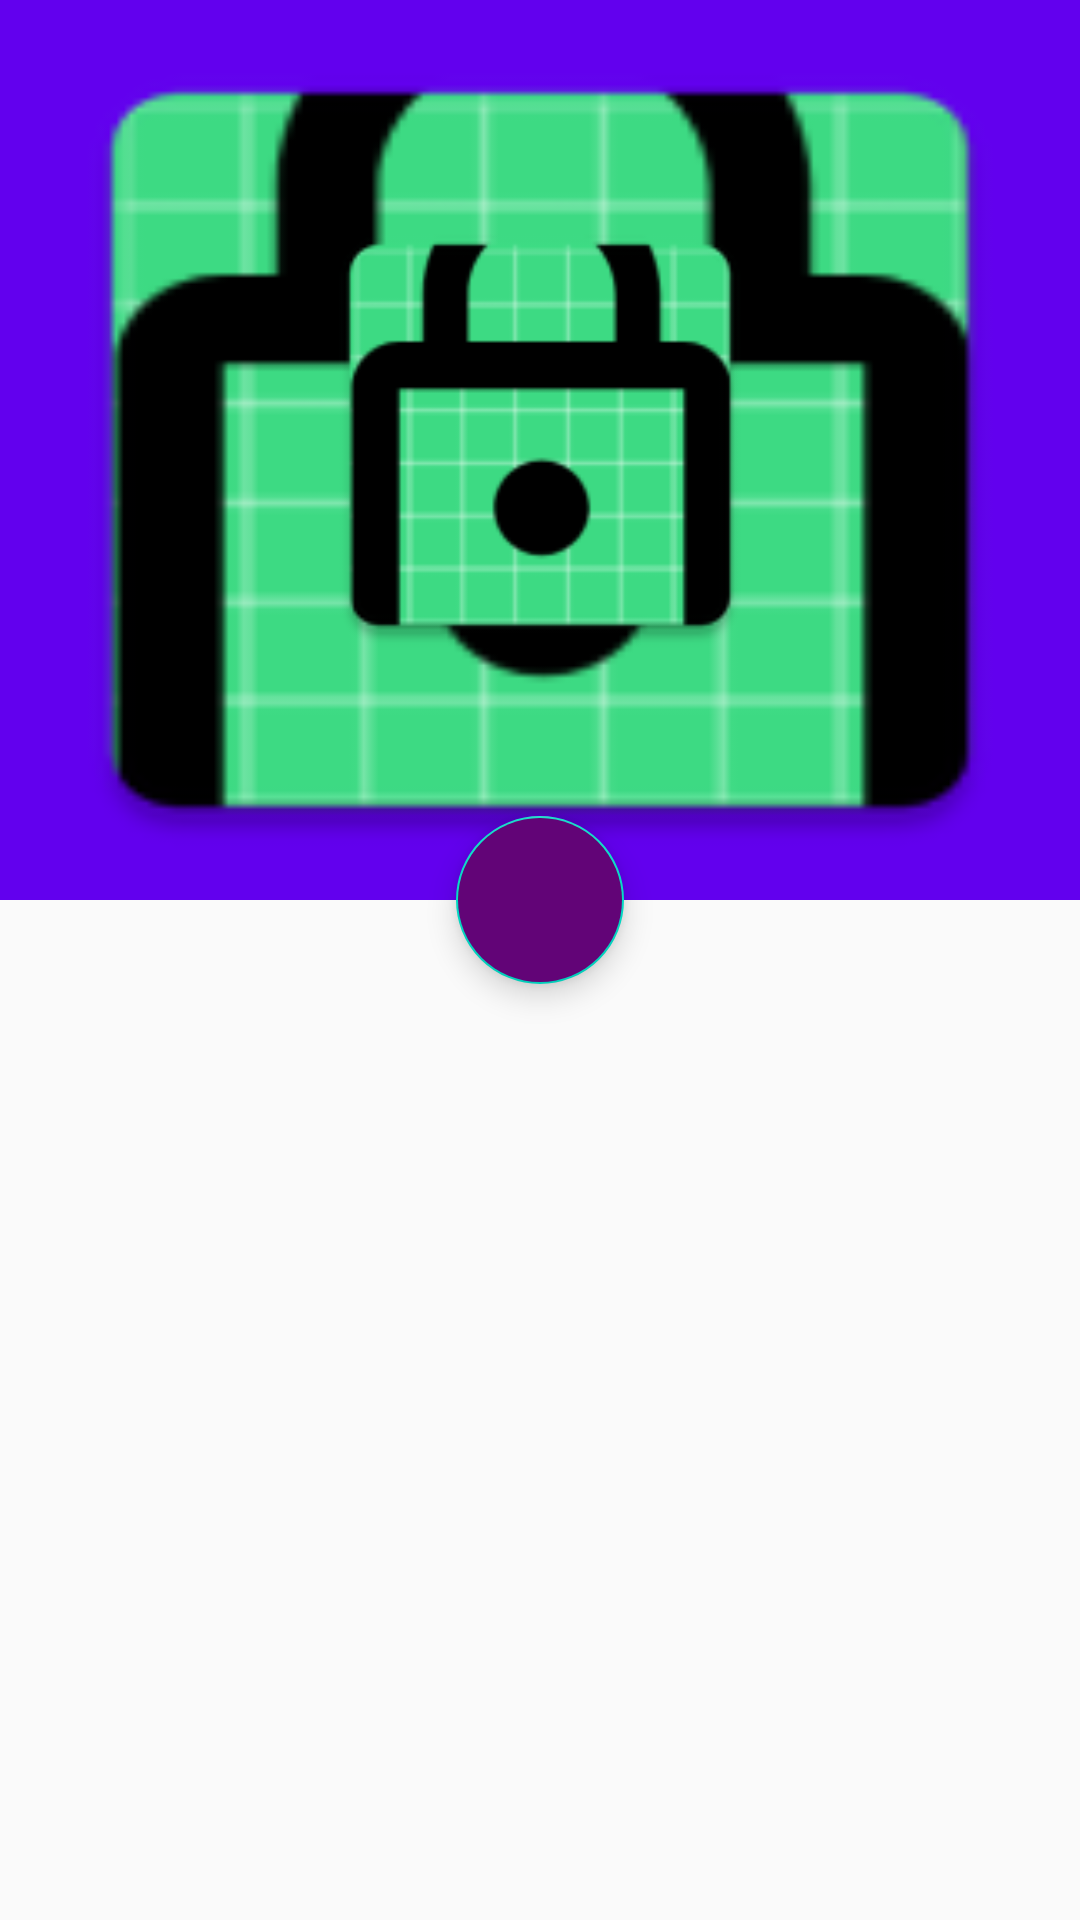

The Android layout XML behind this screen, and the referenced resources:
<!-- AndroidManifest.xml: application theme AppTheme -->
<!-- res/layout/activity_list_song.xml -->
<?xml version="1.0" encoding="utf-8"?>
<androidx.coordinatorlayout.widget.CoordinatorLayout xmlns:android="http://schemas.android.com/apk/res/android"
    xmlns:app="http://schemas.android.com/apk/res-auto"
    xmlns:tools="http://schemas.android.com/tools"
    android:layout_width="match_parent"
    android:layout_height="match_parent"
    android:fitsSystemWindows="true"
    android:id="@+id/coordinatorLayout"
    tools:context=".Activity.ListSongActivity">

    <com.google.android.material.appbar.AppBarLayout
        android:id="@+id/appBarLayout"
        android:fitsSystemWindows="true"
        android:layout_width="match_parent"
        android:layout_height="300dp">

        <com.google.android.material.appbar.CollapsingToolbarLayout
            android:id="@+id/collapsingToolBar"
            android:scrollbarSize="10sp"
            app:expandedTitleGravity="center|bottom"
            android:fitsSystemWindows="true"
            app:layout_scrollFlags="scroll|exitUntilCollapsed"
            app:expandedTitleMarginBottom="33dp"
            android:background="@mipmap/ic_launcher"
            android:layout_width="match_parent"
            android:layout_height="match_parent">
            <View
                android:id="@+id/viewBackGround"
                android:layout_width="match_parent"
                android:layout_height="match_parent">

            </View>

            <androidx.appcompat.widget.Toolbar
                android:id="@+id/toolBarList"
                android:layout_width="match_parent"
                android:layout_height="75dp"
                android:elevation="6dp"
                app:layout_collapseMode="pin"
                app:popupTheme="@style/ThemeOverlay.AppCompat.Light"
                android:minHeight="?attr/actionBarSize"
                android:theme="?attr/actionBarTheme" />

            <ImageView
                android:id="@+id/imgList"
                android:scaleType="fitXY"
                android:layout_width="160dp"
                android:layout_height="160dp"
                android:layout_gravity="center"
                android:layout_marginTop="45dp"
                android:layout_marginBottom="50dp"
                android:elevation="6dp"
                android:src="@mipmap/ic_launcher">
            </ImageView>
            
        </com.google.android.material.appbar.CollapsingToolbarLayout>
    </com.google.android.material.appbar.AppBarLayout>
    <com.google.android.material.floatingactionbutton.FloatingActionButton
        android:id="@+id/floatingActionButton"
        android:backgroundTint="#620477"
        android:scaleType="fitXY"
        android:src="@drawable/iconfloatingactionbutton"
        app:fabSize="normal"
        app:layout_anchorGravity="bottom|center"
        app:layout_behavior="com.google.android.material.bottomsheet.BottomSheetBehavior"
        app:layout_anchor="@id/appBarLayout"
        android:layout_width="wrap_content"
        android:layout_height="wrap_content">

    </com.google.android.material.floatingactionbutton.FloatingActionButton>

    <androidx.core.widget.NestedScrollView
        android:id="@+id/nestScrollView"
        android:layout_width="match_parent"
        android:layout_height="match_parent"
        android:layout_marginTop="30dp"
        app:layout_behavior="com.google.android.material.appbar.AppBarLayout$ScrollingViewBehavior">

        <androidx.recyclerview.widget.RecyclerView
            android:id="@+id/rvListSong"
            android:layout_width="match_parent"
            android:layout_height="wrap_content">

        </androidx.recyclerview.widget.RecyclerView>

    </androidx.core.widget.NestedScrollView>

</androidx.coordinatorlayout.widget.CoordinatorLayout>
<!-- resources referenced by this layout -->
<resources>
  <!-- mipmap ic_launcher: png bitmap (mipmap-hdpi, 2304 bytes) -->
  <style name="AppTheme" parent="Theme.AppCompat.Light.NoActionBar">
          
          <item name="windowNoTitle">true</item>
          <item name="windowActionBar">false</item>
          <item name="colorPrimary">@color/colorPrimary</item>
          <item name="colorPrimaryDark">@color/colorPrimaryDark</item>
          <item name="colorAccent">@color/colorAccent</item>
  
  
      </style>
  <color name="colorPrimary">#6200EE</color>
  <color name="colorPrimaryDark">#3700B3</color>
  <color name="colorAccent">#03DAC5</color>
</resources>
